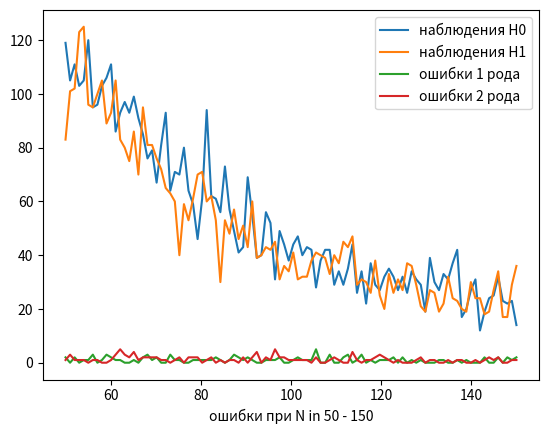

Write the Python code that produced this figure.
import math
from math import factorial as f
import matplotlib.pyplot as plt
from matplotlib import cm
import numpy as np
from mpl_toolkits.mplot3d import Axes3D
import statistics as stats
from scipy.stats import multinomial
import pandas as pd


def calcA(a, b):
    return (1. - b) / a


def calcB(a, b):
    return b / (1. - a)


def calcZ(n, X, theta0, theta1):
    return math.log(pmf(n, X, theta1) / pmf(n, X, theta0))


def pmf(n, X, P):
    xFactM = 1
    for x in X:
        xFactM *= f(x)
    pDegsM = 1
    for i in range(len(X)):
        pDegsM *= P[i] ** X[i]
    return f(n) * pDegsM / xFactM


def test1(scenario, theta0, theta1, a, b, N, isPrint):
    A = calcA(a, b)
    B = calcB(a, b)
    logB = math.log(B)
    logA = math.log(A)
    wrongs = 0
    observations = 0
    global iterations
    # 1000 запусков теста, к ним считается число ошибок
    for i in range(iterations):
        result = simpleTest(scenario, theta0, theta1, logA, logB, N)
        observations += result[1]
        if not result[0]:
            wrongs += 1
    if isPrint:
        print("simple test result for " + str(iterations) + " iterations")
        print("scenario: " + str(scenario))
        print("obeservations = " + str(observations))
        print("wrongs = " + str(wrongs))
    return observations, wrongs


def test1b(scenario, theta0, theta1, a, b, N, isPrint):
    A = calcA(a, b)
    B = calcB(a, b)
    logB = math.log(B)
    logA = math.log(A)
    wrongs = 0
    observations = 0
    global iterations
    # 500 запуск теста, к ним считается число ошибок
    for i in range(iterations):
        result = simpleTestWithCounter(scenario, theta0, theta1, logA, logB, N)
        observations += result[1]
        if not result[0]:
            wrongs += 1
    if isPrint:
        print("simple test result for " + str(iterations) + " iterations")
        print("scenario: " + str(scenario))
        print("obeservations = " + str(observations))
        print("wrongs = " + str(wrongs))
    return observations, wrongs


def test2(scenario, theta0, theta1, thetaNoise, a, b, N):
    w = 3


def simpleTest(scenario, theta0, theta1, logA, logB, N):
    accept = False  # True if scenario % 2 == 0 else
    thetaR = theta0 if scenario % 2 == 0 else theta1

    number = 0
    sumZ = 0
    values = []
    Zs = []
    counter = 0
    limit = 1
    while True:
        X = np.random.multinomial(N, thetaR, size=1)[0]
        values.append(X)
        Zs.append(calcZ(N, X, theta0, theta1))
        sumZ += Zs[-1]
        if scenario % 2 == 0:
            if sumZ >= logA:
                accept = False  # отклоняем H0
                break
            if sumZ <= logB:
                accept = True  # принимаем H0
                break
            if logB < sumZ < logA:
                number += 1
        elif scenario % 2 == 1:
            if sumZ >= logA:
                accept = True  # принимаем H1
                break
            if sumZ <= logB:
                accept = False  # отклоняем H1
                break
            if logB < sumZ < logA:
                number += 1

    return [accept, number]


def testNoisy1(scenario, theta0, theta1, logA, logB, N, eps, thetaN):
    thetaR = theta0 if scenario % 2 == 0 else theta1
    X = np.random.multinomial(N, thetaR, size=1)[0]
    number = 0
    sumZ = 0
    values = []
    Zs = []
    while True:
        picker = np.random.uniform(0, 1)
        if picker < eps:
            X = np.random.multinomial(N, thetaN, size=1)[0]
        else:
            X = np.random.multinomial(N, thetaR, size=1)[0]
        values.append(X)
        Zs.append(calcZ(N, X, theta0, theta1))
        sumZ += Zs[-1]
        if scenario % 2 == 0:
            if sumZ >= logA:
                accept = False  # отклоняем H0
                break
            if sumZ <= logB:
                accept = True  # принимаем H0
                break
            if logB < sumZ < logA:
                number += 1
        elif scenario % 2 == 1:
            if sumZ >= logA:
                accept = True  # принимаем H1
                break
            if sumZ <= logB:
                accept = False  # отклоняем H1
                break
            if logB < sumZ < logA:
                number += 1

    return [accept, number]


def simpleTestWithCounter(scenario, theta0, theta1, logA, logB, N):
    accept = False  # True if scenario % 2 == 0 else
    thetaR = theta0 if scenario % 2 == 0 else theta1

    X = np.random.multinomial(N, thetaR, size=1)[0]
    number = 0
    sumZ = 0
    values = []
    Zs = []
    counter = 0
    limit = 10
    while True:
        values.append(X)
        Zs.append(calcZ(N, X, theta0, theta1))
        sumZ += Zs[-1]
        if scenario % 2 == 0:
            if sumZ >= logA:
                accept = False  # отклоняем H0
                if counter >= limit:
                    break
                counter += 1
            if sumZ <= logB:
                accept = True  # принимаем H0
                if counter >= limit:
                    break
                counter += 1
            if logB < sumZ < logA:
                number += 1
        elif scenario % 2 == 1:
            if sumZ >= logA:
                accept = True  # принимаем H1
                if counter >= limit:
                    break
                counter += 1
            if sumZ <= logB:
                accept = False  # отклоняем H1
                if counter >= limit:
                    break
                counter += 1
            if logB < sumZ < logA:
                number += 1

    return [accept, number]


def avg(mas):
    return sum(mas) / len(mas)


def drawplot2d_h1(mas, name, isWrongs):
    mas = np.array(mas)
    print(mas)
    # f.write(*mas)
    # f.write("\n")
    yval = np.linspace(1, runs, runs)
    index = 1 if isWrongs else 0
    z = mas  # [mas[0][i] for i in range(len(mas[0]))]
    # print()
    plt.plot(yval, z)
    plt.xlabel(name)
    plt.savefig(name + '.jpg')
    plt.show()


def drawplot2d_2lines(mas1, mas2, line1, line2, plotname, isWrongs):
    mas1 = np.array(mas1)
    mas2 = np.array(mas2)
    # f.write(*mas)
    # f.write("\n")
    yval = np.linspace(1, runs, runs)
    index = 1 if isWrongs else 0
    z1 = mas1  # [mas[0][i] for i in range(len(mas[0]))]
    # print()
    plt.plot(yval, mas1, label=line1)
    plt.plot(yval, mas2, label=line2)
    plt.legend(loc='best')
    plt.xlabel(plotname)
    plt.savefig(plotname + '.jpg')
    plt.show()


def drawplot2d_2lines_c3(mas1, mas2, line1, line2, plotname, isWrongs):
    mas1 = np.array(mas1)
    mas2 = np.array(mas2)
    # f.write(*mas)
    # f.write("\n")
    yval = np.linspace(N, N + runs, runs)
    index = 1 if isWrongs else 0
    z1 = mas1  # [mas[0][i] for i in range(len(mas[0]))]
    # print()
    plt.plot(yval, mas1, label=line1)
    plt.plot(yval, mas2, label=line2)
    plt.legend(loc='best')
    plt.xlabel(plotname)
    plt.savefig(plotname + '.jpg')
    plt.show()


def visualise_pt1(result, case):
    drawplot2d_2lines(result[0][0], result[1][0], "верна H0", "верна H1", case + str(" наблюдения"), False)
    drawplot2d_2lines(result[0][1], result[1][1], "первого рода", "второго рода", case + str(" ошибки"), True)


def visualise_pt1_c3(result, case):
    drawplot2d_2lines(result[0][0], result[1][0], "верна H0", "верна H1", case + str(" наблюдения"), False)
    drawplot2d_2lines(result[0][1], result[1][1], "первого рода", "второго рода", case + str(" ошибки"), True)


def smallPrint(header, obses, wrongs, wrongsProb):
    print(header)
    print("Наблюдения|Ошибки|Вероятности ошибки")
    print(avg(obses), end='\t|')
    print(avg(wrongs), end='\t|')
    print(avg(wrongsProb))


def smallTable(mas1, mas2, name):
    # mas1 = mas1.append[-1, "1"]
    # mas2 = mas2.append[-1, "2"]
    tabledata = ["1" + mas1, "2" + mas2]
    table = pd.DataFrame(tabledata, columns=["Верна гипотеза", "Наблюдения", "Ошибки", "Вероятность ошибки"]).style.hide_index()
    table.set_caption(name)



def simpleTestCase1(theta0, theta1, at, bt, runs, iterations):
    print("Входные:")
    print("H0 = " + str(theta0))
    print("H1 = " + str(theta1))
    print("a = " + str(at))
    print("b = " + str(bt))
    wrongs0 = []
    wrongsProb0 = []
    obses0 = []
    wrongs1 = []
    wrongsProb1 = []
    obses1 = []

    print("pt1")
    for i in range(runs):
        res = test1(0, theta0, theta1, at, bt, N, False)
        obses0.append(res[0])
        wrongs0.append(res[1])
        wrongsProb0.append(res[1] / iterations)
    print("pt2")
    for i in range(runs):
        res = test1(1, theta0, theta1, at, bt, N, False)
        obses1.append(res[0])
        wrongs1.append(res[1])
        wrongsProb1.append(res[1] / iterations)
    res0 = [avg(obses0), avg(wrongs0), avg(wrongsProb0)]
    res1 = [avg(obses1), avg(wrongs1), avg(wrongsProb1)]
    smallTable(res0, res1, "table1")
    # smallPrint("Верная первая гипотеза", obses0, wrongs0, wrongsProb0)
    # smallPrint("Верная вторая гипотеза", obses1, wrongs1, wrongsProb1)
    return [obses0, wrongs0], [obses1, wrongs1]


steps = 200
workNum = steps // 2
segments = 9


def testCase2(theta0, theta1, at, bt):
    print("\nТест 2 с помехами\nВходные:")
    print("H0 = " + str(theta0))
    print("H1 = " + str(theta1))
    global logAg
    global logBg
    wrongs = [[]] * segments  # (teta1 - teta0 + 1)
    observations = [[]] * segments  # (teta1 - teta0 + 1)
    cumWrongs = [[]] * segments  # (teta1 - teta0 + 1)
    cumObservations = [[]] * segments  # (teta1 - teta0 + 1)
    index = 0
    thetaNoise = theta0
    delta = [(theta1[i] - theta0[i]) / segments for i in range(len(theta0))]
    print("test 2 pt 1")
    while thetaNoise[0] > theta1[0]:
        cumWrong = 0.
        cumObs = 0.
        wrongs[index] = [0.] * workNum
        observations[index] = [0.] * workNum
        cumObservations[index] = [0.] * workNum
        cumWrongs[index] = [0.] * workNum

        for eps in range(0, workNum):
            wrong = 0.
            obs = 0.
            for i in range(iterations):
                res = testNoisy1(0, theta0, theta1, logAg, logBg, N, float(eps / workNum), thetaNoise)
                obs += res[1]
                if not res[0]:
                    wrong += 1
            wrongs[index][eps] = wrong
            observations[index][eps] = obs
            cumObs += obs
            cumWrong += wrong
            cumObservations[index][eps] = cumObs
            cumWrongs[index][eps] = cumWrong

        minW = min(wrongs[index])
        maxW = max(wrongs[index])
        avgW = stats.mean(wrongs[index])
        minO = min(observations[index])
        maxO = max(observations[index])
        avgO = stats.mean(observations[index])

        print("\nПри teta = " + str(thetaNoise) + "\nindex = " + str(index))
        print("min obs = " + str(minO) + "\nmin wrong = " + str(minW))
        print("max obs = " + str(maxO) + "\nmax wrong = " + str(maxW))
        print("\navg obs = " + str(avgO) + "\navg wrong = " + str(avgW))
        index += 1
        for i in range(len(thetaNoise)):
            thetaNoise[i] += delta[i]

    return observations, wrongs, cumObservations, cumWrongs


def drawplot(mas, rotate, name):
    mas = np.array(mas)
    mas = mas.transpose()
    fig = plt.figure()
    axes = Axes3D(fig, auto_add_to_figure=False)
    fig.add_axes(axes)
    xval = np.linspace(1, segments, segments)
    yval = np.linspace(0, 0.5, workNum)
    x, y = np.meshgrid(xval, yval)
    z = mas
    axes.plot_surface(x, y, z, rstride=5, cstride=5, cmap=cm.jet, label=name)
    axes.set_zlabel(name)
    axes.scatter(x, y, z, cmap=cm.jet)
    axes.view_init(rotate[0], rotate[1])
    plt.savefig(name + '.jpg')
    plt.show()


def simpleTestCase1b(theta0, theta1, at, bt, runs, iterations):
    print("Входные:")
    print("H0 = " + str(theta0))
    print("H1 = " + str(theta1))
    wrongs0 = []
    wrongsProb0 = []
    obses0 = []
    wrongs1 = []
    wrongsProb1 = []
    obses1 = []

    print("pt1")
    for i in range(runs):
        res = test1b(0, theta0, theta1, at, bt, N, False)
        obses0.append(res[0])
        wrongs0.append(res[1])
        wrongsProb0.append(res[1] / iterations)
    print("pt2")
    for i in range(runs):
        res = test1b(1, theta0, theta1, at, bt, N, False)
        obses1.append(res[0])
        wrongs1.append(res[1])
        wrongsProb1.append(res[1] / iterations)
    drawplot2d_2lines(obses0, obses1, "наблюдения H0", "наблюдения H1", "наблюдения при N in 100 - 150", False)
    drawplot2d_2lines(wrongs0, wrongs1, "ошибки 1 рода", "ошибки 2 рода", "ошибки при N in 100-150", True)
    # smallPrint("Верная первая гипотеза", obses0, wrongs0, wrongsProb0)
    # smallPrint("Верная вторая гипотеза", obses1, wrongs1, wrongsProb1)
    return [obses0, wrongs0], [obses1, wrongs1]


def simpleTestCase2(theta0, theta1, at, bt, runs, iterations):
    print("Входные:")
    print("H0 = " + str(theta0))
    print("H1 = " + str(theta1))
    wrongs0 = []
    wrongsProb0 = []
    obses0 = []
    wrongs1 = []
    wrongsProb1 = []
    obses1 = []

    print("pt1")
    for i in range(runs):
        res = test1(0, theta0, theta1, at, bt, N + i, False)
        obses0.append(res[0])
        wrongs0.append(res[1])
        wrongsProb0.append(res[1] / iterations)
    print("pt2")
    for i in range(runs):
        res = test1(1, theta0, theta1, at, bt, N + i, False)
        obses1.append(res[0])
        wrongs1.append(res[1])
        wrongsProb1.append(res[1] / iterations)

    print("obs 0: " + str(obses0))
    print("wrongs 0: " + str(wrongs0))
    print("obs 1: " + str(obses1))
    print("wrongs 1: " + str(wrongs1))

    drawplot2d_2lines_c3(obses0, obses1, "наблюдения H0", "наблюдения H1", "наблюдения при N in 50 - 150", False)
    drawplot2d_2lines_c3(wrongs0, wrongs1, "ошибки 1 рода", "ошибки 2 рода", "ошибки при N in 50 - 150", True)
    smallPrint("Верная первая гипотеза", obses0, wrongs0, wrongsProb0)
    smallPrint("Верная вторая гипотеза", obses1, wrongs1, wrongsProb1)
    return [obses0, wrongs0], [obses1, wrongs1]


N = 50
runs = 100
iterations = 100
theta0 = [1 / 6.] * 6
theta1 = [1 / 7.] * 5 + [2 / 7.]
theta1_a = [1 / 7.] * 5 + [2 / 7.]
theta1_b = [1 / 8.] * 5 + [3 / 8.]
theta1_c = [2 / 8.] + [1 / 8.] * 4 + [2 / 8.]
theta1_d = [1 / 8.] * 2 + [2 / 8.] + [1 / 8.] * 2 + [2 / 8.]
a = 0.05
b = 0.05
Ag = calcA(a, b)
Bg = calcB(a, b)
logBg = math.log(Bg)
logAg = math.log(Ag)

print("norm0")
print(sum(theta0))
print("norm1a = " + str(sum(theta1_a)))
print("norm1b = " + str(sum(theta1_b)))
print("norm1c = " + str(sum(theta1_c)))
print("norm1d = " + str(sum(theta1_d)))

print("a = " + str(a))
print("b = " + str(b))
print("запусков: " + str(runs))
print("итераций теста: " + str(iterations))


def part1():
    print("\ncase A\n")
    resA1 = simpleTestCase1(theta0, theta1_a, a, b, runs, iterations)
    print("\ncase B\n")
    resB1 = simpleTestCase1(theta0, theta1_b, a, b, runs, iterations)
    print("\ncase C\n")
    resC1 = simpleTestCase1(theta0, theta1_c, a, b, runs, iterations)
    print("\ncase D\n")
    resD1 = simpleTestCase1(theta0, theta1_d, a, b, runs, iterations)

    visualise_pt1(resA1, "case A")
    visualise_pt1(resB1, "case B")
    visualise_pt1(resC1, "case C")
    visualise_pt1(resD1, "case D")


def part2():
    print("\ncase A1\n")
    resA1 = simpleTestCase1(theta0, theta1_a, a, b, runs, iterations)

    # print("\ncase A2\n")
    # resA2 = simpleTestCase1(theta0, theta1_a, a, 2*b, runs, iterations)
    #
    # print("\ncase A3\n")
    # resA3 = simpleTestCase1(theta0, theta1_a, 2*a, b, runs, iterations)
    #
    # print("\ncase A4\n")
    # resA4 = simpleTestCase1(theta0, theta1_a, a, b/5, runs, iterations)

    print("\ncase A5\n")
    resA5 = simpleTestCase1(theta0, theta1_a, a * 2, b / 5, runs, iterations)

    # visualise_pt1(resA1, "case A1")
    # visualise_pt1(resA2, "case A2")
    # visualise_pt1(resA3, "case A3")
    # visualise_pt1(resA4, "case A4")
    # visualise_pt1(resA5, "case A5")


def part3():
    print("\ncase A pt 3\n")
    resA = simpleTestCase2(theta0, theta1_a, a, b, runs, iterations)


r1_ = 30
r2_ = 170


def part4():
    print("pt 4 Noisy Test")
    res = testCase2(theta0, theta1, a, b)
    print(res[0])
    drawplot(res[0], [45, 70], 'наблюдения H0')
    drawplot(res[0], [r1_, 170], 'наблюдения H0_')
    drawplot(res[1], [25, -15], 'ошибки первого рода')
    drawplot(res[1], [r1_, 195], 'ошибки первого рода_')

    drawplot(res[2], [25, -15], 'накопленные наблюдения H0')
    drawplot(res[3], [25, 170], 'накопленные ошибки первого рода')


# part1()

#part2()
part3()
# part4()
# rv = multinomial(8, [0.3, 0.2, 0.5])
# vector_p = [0.3, 0.2, 0.5]
# vector_x = np.random.multinomial(8, vector_p, size=1)[0]
# print(vector_x)
# print(pmf(8, vector_x, vector_p))
# print(rv.pmf(vector_x))
# for i in range(20):
#     print(np.random.binomial(N, 0.5, 3))
# print("multi")
# for i in range(20):
# print(np.random.multinomial(40, [1/7.]*5 + [2/7.], size=1))
# print(np.random.multinomial(40, [1/6.]*6, size=1))
